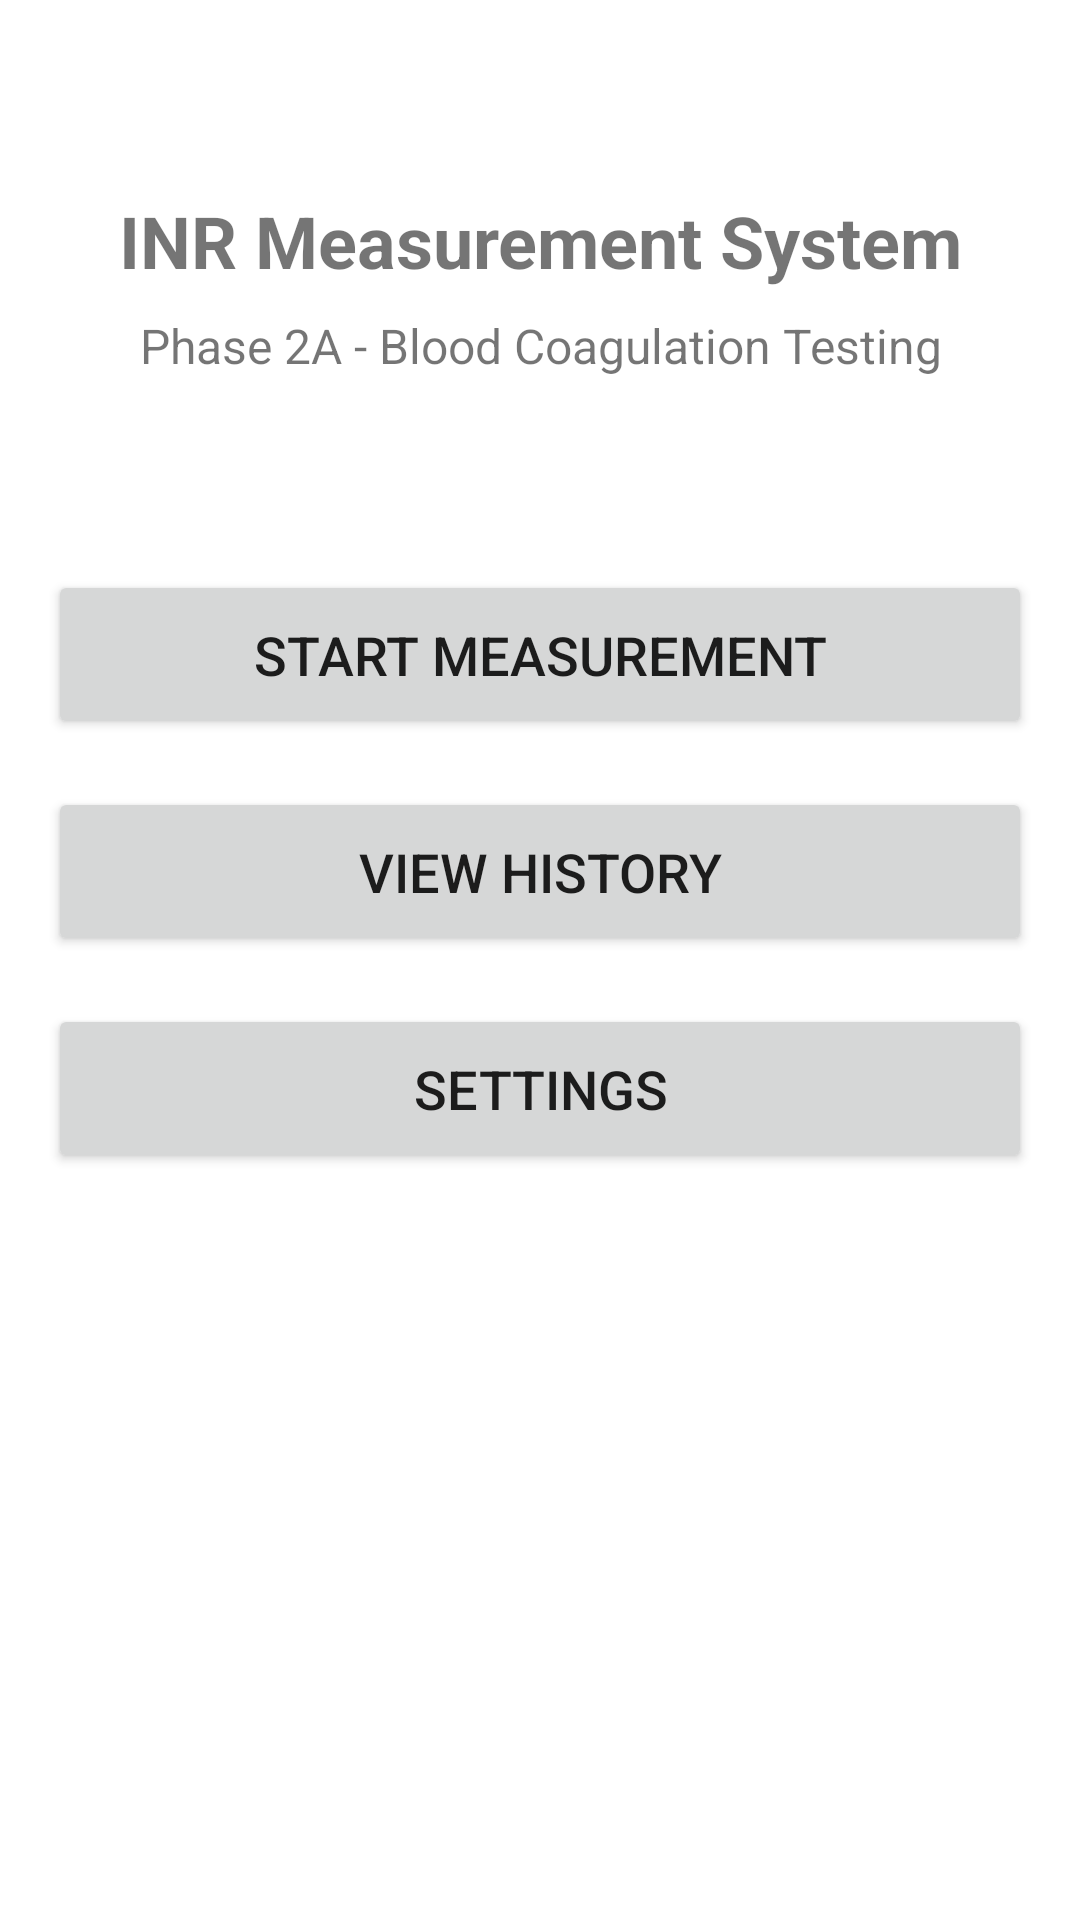

Layout XML and referenced resources for this Android screen:
<!-- AndroidManifest.xml: activity theme Theme.INRMeasurement -->
<!-- res/layout/activity_main.xml -->
<?xml version="1.0" encoding="utf-8"?>
<androidx.constraintlayout.widget.ConstraintLayout xmlns:android="http://schemas.android.com/apk/res/android"
    xmlns:app="http://schemas.android.com/apk/res-auto"
    xmlns:tools="http://schemas.android.com/tools"
    android:layout_width="match_parent"
    android:layout_height="match_parent"
    android:padding="16dp"
    tools:context=".ui.MainActivity">

    <TextView
        android:id="@+id/tv_title"
        android:layout_width="0dp"
        android:layout_height="wrap_content"
        android:text="@string/welcome_title"
        android:textSize="24sp"
        android:textStyle="bold"
        android:gravity="center"
        android:layout_marginTop="48dp"
        app:layout_constraintTop_toTopOf="parent"
        app:layout_constraintStart_toStartOf="parent"
        app:layout_constraintEnd_toEndOf="parent" />

    <TextView
        android:id="@+id/tv_subtitle"
        android:layout_width="0dp"
        android:layout_height="wrap_content"
        android:text="@string/welcome_subtitle"
        android:textSize="16sp"
        android:gravity="center"
        android:layout_marginTop="8dp"
        app:layout_constraintTop_toBottomOf="@id/tv_title"
        app:layout_constraintStart_toStartOf="parent"
        app:layout_constraintEnd_toEndOf="parent" />

    <Button
        android:id="@+id/btn_start_measurement"
        android:layout_width="0dp"
        android:layout_height="wrap_content"
        android:text="@string/btn_start_measurement"
        android:textSize="18sp"
        android:padding="16dp"
        app:layout_constraintTop_toBottomOf="@id/tv_subtitle"
        app:layout_constraintStart_toStartOf="parent"
        app:layout_constraintEnd_toEndOf="parent"
        android:layout_marginTop="64dp" />

    <Button
        android:id="@+id/btn_view_history"
        android:layout_width="0dp"
        android:layout_height="wrap_content"
        android:text="@string/btn_view_history"
        android:textSize="18sp"
        android:padding="16dp"
        app:layout_constraintTop_toBottomOf="@id/btn_start_measurement"
        app:layout_constraintStart_toStartOf="parent"
        app:layout_constraintEnd_toEndOf="parent"
        android:layout_marginTop="16dp" />

    <Button
        android:id="@+id/btn_settings"
        android:layout_width="0dp"
        android:layout_height="wrap_content"
        android:text="@string/btn_settings"
        android:textSize="18sp"
        android:padding="16dp"
        app:layout_constraintTop_toBottomOf="@id/btn_view_history"
        app:layout_constraintStart_toStartOf="parent"
        app:layout_constraintEnd_toEndOf="parent"
        android:layout_marginTop="16dp" />

</androidx.constraintlayout.widget.ConstraintLayout>
<!-- resources referenced by this layout -->
<resources>
  <string name="btn_settings">Settings</string>
  <string name="btn_start_measurement">Start Measurement</string>
  <string name="btn_view_history">View History</string>
  <string name="welcome_subtitle">Phase 2A - Blood Coagulation Testing</string>
  <string name="welcome_title">INR Measurement System</string>
  <style name="Theme.INRMeasurement" parent="Theme.MaterialComponents.DayNight.DarkActionBar">
          
          <item name="colorPrimary">@color/blood_red</item>
          <item name="colorPrimaryVariant">@color/blood_red_dark</item>
          <item name="colorOnPrimary">@color/white</item>
  
          
          <item name="colorSecondary">@color/teal_200</item>
          <item name="colorSecondaryVariant">@color/teal_700</item>
          <item name="colorOnSecondary">@color/black</item>
  
          
          <item name="android:statusBarColor">@color/blood_red_dark</item>
  
          
          <item name="android:colorBackground">@color/background_light</item>
          <item name="colorSurface">@color/surface_light</item>
          <item name="colorOnBackground">@color/black</item>
          <item name="colorOnSurface">@color/black</item>
      </style>
  <color name="blood_red">#C62828</color>
  <color name="blood_red_dark">#8E0000</color>
  <color name="white">#FFFFFFFF</color>
  <color name="teal_200">#FF03DAC5</color>
  <color name="teal_700">#FF018786</color>
  <color name="black">#FF000000</color>
  <color name="background_light">#FFFFFF</color>
  <color name="surface_light">#FAFAFA</color>
</resources>
